Run: headless pygame with SDL's dummy video driver; simulated clock (each Clock.tick advances the game by its frame time, no real sleeping); random seed 0; keys injected as events and as key.get_pressed() state; no mouse input.
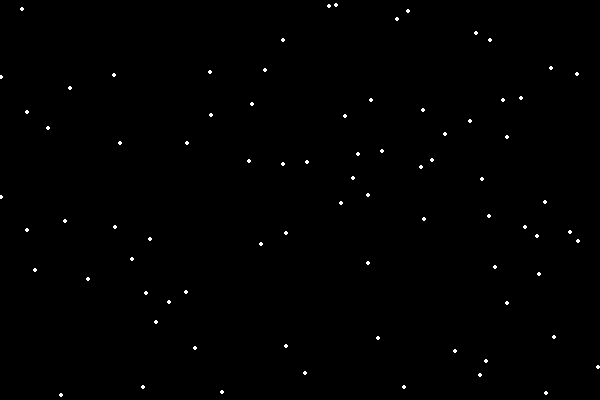
Frame 1 of 4 · flips 1–60 · no input
Frame 2 of 4 · flips 61–180 · tapped SPACE, RETURN · held RIGHT (→), D · screen unchanged from frame 1, image omitted
Frame 3 of 4 · flips 181–300 · held DOWN (↓), S · screen unchanged from frame 2, image omitted
Frame 4 of 4 · flips 301–420 · held LEFT (←), A, UP (↑), W · screen unchanged from frame 3, image omitted

The pygame program that drew these frames:

import math
import random
import pygame

def generate_poisson_points(lambda_parameter, width, height):
    # Function to generate points on a grid using Poisson distribution
    cell_size = 1.0 / lambda_parameter
    grid_width = math.ceil(width / cell_size)
    grid_height = math.ceil(height / cell_size)
    grid = [[False] * grid_width for _ in range(grid_height)]
    for i in range(100 * math.ceil(lambda_parameter)):
        # Generate more points than expected
        x, y = random.random() * width, random.random() * height
        # Use floor division to convert to integer
        grid_x, grid_y = int(x // cell_size), int(y // cell_size)
        if not grid[grid_y][grid_x]:
            yield (x, y)
            grid[grid_y][grid_x] = True

WIDTH, HEIGHT = 600, 400
FPS = 60

screen = pygame.display.set_mode((WIDTH, HEIGHT))
clock = pygame.time.Clock()

# Adjust this value for point density
lambda_parameter = 0.03
points = list(generate_poisson_points(lambda_parameter, WIDTH, HEIGHT))

running = True
while running:
    screen.fill('black')
    for event in pygame.event.get():
        if event.type == pygame.QUIT:
            running = False
    for point in points:
        pygame.draw.circle(screen, 'white', (round(point[0]), round(point[1])), 2)
    pygame.display.flip()
    clock.tick(FPS)
